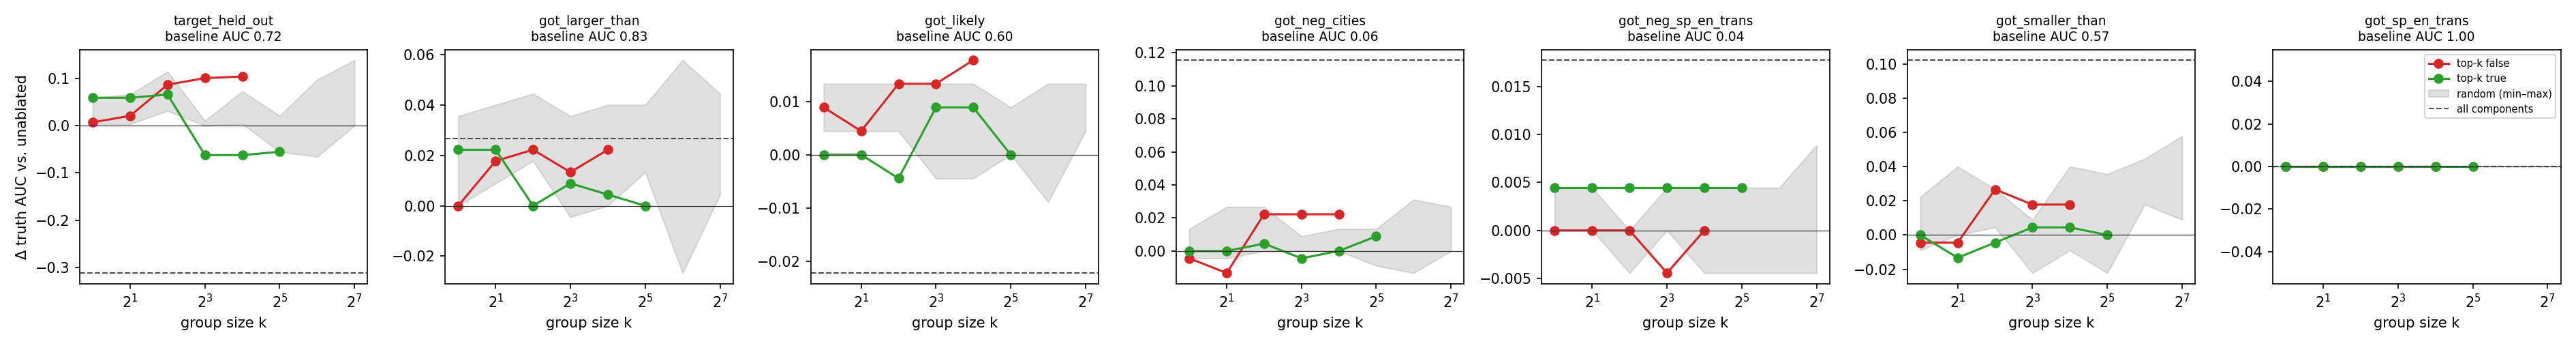

Data behind this chart, as committed beside it:
group, size, domain, n_true, n_false, gap, d_gap, auc, d_auc
none, 0, target_held_out, 17, 17, 0.3503, 0.0, 0.7197, 0.0
none, 0, got_larger_than, 15, 15, 0.6586, 0.0, 0.8267, 0.0
none, 0, got_likely, 15, 15, 0.297, 0.0, 0.6044, 0.0
none, 0, got_neg_cities, 15, 15, -0.7768, 0.0, 0.05778, 0.0
none, 0, got_neg_sp_en_trans, 15, 15, -0.6912, 0.0, 0.04444, 0.0
none, 0, got_smaller_than, 15, 15, 0.1645, 0.0, 0.5689, 0.0
none, 0, got_sp_en_trans, 15, 15, 1.552, 0.0, 1.0, 0.0
top1_abs, 1, target_held_out, 17, 17, 0.3624, 0.01207, 0.7266, 0.00692
top1_abs, 1, got_larger_than, 15, 15, 0.6706, 0.01197, 0.8267, 0.0
top1_abs, 1, got_likely, 15, 15, 0.2934, -0.00352, 0.6133, 0.008889
top1_abs, 1, got_neg_cities, 15, 15, -0.7802, -0.003388, 0.05333, -0.004444
top1_abs, 1, got_neg_sp_en_trans, 15, 15, -0.7037, -0.01249, 0.04444, 0.0
top1_abs, 1, got_smaller_than, 15, 15, 0.1695, 0.00494, 0.5644, -0.004444
top1_abs, 1, got_sp_en_trans, 15, 15, 1.558, 0.005554, 1.0, 0.0
top1_false, 1, target_held_out, 17, 17, 0.3624, 0.01207, 0.7266, 0.00692
top1_false, 1, got_larger_than, 15, 15, 0.6706, 0.01197, 0.8267, 0.0
top1_false, 1, got_likely, 15, 15, 0.2934, -0.00352, 0.6133, 0.008889
top1_false, 1, got_neg_cities, 15, 15, -0.7802, -0.003388, 0.05333, -0.004444
top1_false, 1, got_neg_sp_en_trans, 15, 15, -0.7037, -0.01249, 0.04444, 0.0
top1_false, 1, got_smaller_than, 15, 15, 0.1695, 0.00494, 0.5644, -0.004444
top1_false, 1, got_sp_en_trans, 15, 15, 1.558, 0.005554, 1.0, 0.0
top1_true, 1, target_held_out, 17, 17, 0.4483, 0.09799, 0.7785, 0.05882
top1_true, 1, got_larger_than, 15, 15, 0.6723, 0.01374, 0.8489, 0.02222
top1_true, 1, got_likely, 15, 15, 0.2935, -0.0035, 0.6044, 0.0
top1_true, 1, got_neg_cities, 15, 15, -0.7786, -0.001752, 0.05778, 0.0
top1_true, 1, got_neg_sp_en_trans, 15, 15, -0.6909, 0.0002856, 0.04889, 0.004444
top1_true, 1, got_smaller_than, 15, 15, 0.1595, -0.005065, 0.5689, 0.0
top1_true, 1, got_sp_en_trans, 15, 15, 1.556, 0.004076, 1.0, 0.0
random1_s0, 1, target_held_out, 17, 17, 0.3624, 0.01207, 0.7266, 0.00692
random1_s0, 1, got_larger_than, 15, 15, 0.6706, 0.01197, 0.8267, 0.0
random1_s0, 1, got_likely, 15, 15, 0.2934, -0.00352, 0.6133, 0.008889
random1_s0, 1, got_neg_cities, 15, 15, -0.7802, -0.003388, 0.05333, -0.004444
random1_s0, 1, got_neg_sp_en_trans, 15, 15, -0.7037, -0.01249, 0.04444, 0.0
random1_s0, 1, got_smaller_than, 15, 15, 0.1695, 0.00494, 0.5644, -0.004444
random1_s0, 1, got_sp_en_trans, 15, 15, 1.558, 0.005554, 1.0, 0.0
random1_s1, 1, target_held_out, 17, 17, 0.3624, 0.01207, 0.7266, 0.00692
random1_s1, 1, got_larger_than, 15, 15, 0.6706, 0.01197, 0.8267, 0.0
random1_s1, 1, got_likely, 15, 15, 0.2934, -0.00352, 0.6133, 0.008889
random1_s1, 1, got_neg_cities, 15, 15, -0.7802, -0.003388, 0.05333, -0.004444
random1_s1, 1, got_neg_sp_en_trans, 15, 15, -0.7037, -0.01249, 0.04444, 0.0
random1_s1, 1, got_smaller_than, 15, 15, 0.1695, 0.00494, 0.5644, -0.004444
random1_s1, 1, got_sp_en_trans, 15, 15, 1.558, 0.005554, 1.0, 0.0
random1_s2, 1, target_held_out, 17, 17, 0.3478, -0.002435, 0.7266, 0.00692
random1_s2, 1, got_larger_than, 15, 15, 0.6717, 0.01311, 0.8622, 0.03556
random1_s2, 1, got_likely, 15, 15, 0.2945, -0.002446, 0.6089, 0.004444
random1_s2, 1, got_neg_cities, 15, 15, -0.7771, -0.0003152, 0.06222, 0.004444
random1_s2, 1, got_neg_sp_en_trans, 15, 15, -0.693, -0.001784, 0.04444, 0.0
random1_s2, 1, got_smaller_than, 15, 15, 0.1524, -0.01214, 0.56, -0.008889
random1_s2, 1, got_sp_en_trans, 15, 15, 1.552, -6.890296936035156e-05, 1.0, 0.0
random1_s3, 1, target_held_out, 17, 17, 0.3602, 0.009916, 0.7232, 0.00346
random1_s3, 1, got_larger_than, 15, 15, 0.6622, 0.003553, 0.8311, 0.004444
random1_s3, 1, got_likely, 15, 15, 0.298, 0.001055, 0.6089, 0.004444
random1_s3, 1, got_neg_cities, 15, 15, -0.7692, 0.007616, 0.06667, 0.008889
random1_s3, 1, got_neg_sp_en_trans, 15, 15, -0.7017, -0.0105, 0.04444, 0.0
random1_s3, 1, got_smaller_than, 15, 15, 0.1736, 0.009068, 0.5733, 0.004444
random1_s3, 1, got_sp_en_trans, 15, 15, 1.558, 0.006381, 1.0, 0.0
random1_s4, 1, target_held_out, 17, 17, 0.4387, 0.08844, 0.7785, 0.05882
random1_s4, 1, got_larger_than, 15, 15, 0.7296, 0.07097, 0.8489, 0.02222
random1_s4, 1, got_likely, 15, 15, 0.2996, 0.002599, 0.6178, 0.01333
random1_s4, 1, got_neg_cities, 15, 15, -0.7518, 0.02497, 0.07111, 0.01333
... 444 more rows
